Labelled photos from "processed", an image-classification folder in Pengke007/soybean-disease-detection. The possible labels are: bacterial blight, frogeye, healthy, soybean rust.

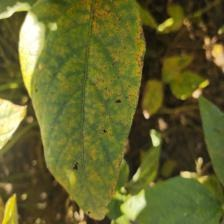
Label: soybean rust

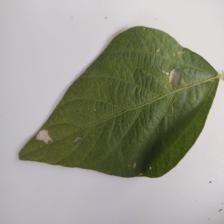
Label: healthy

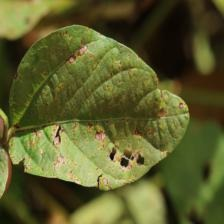
Label: bacterial blight

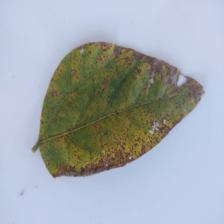
Label: soybean rust

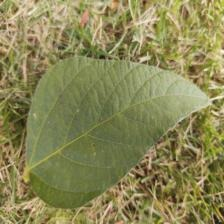
Label: healthy

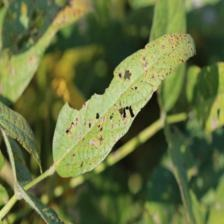
Label: frogeye
